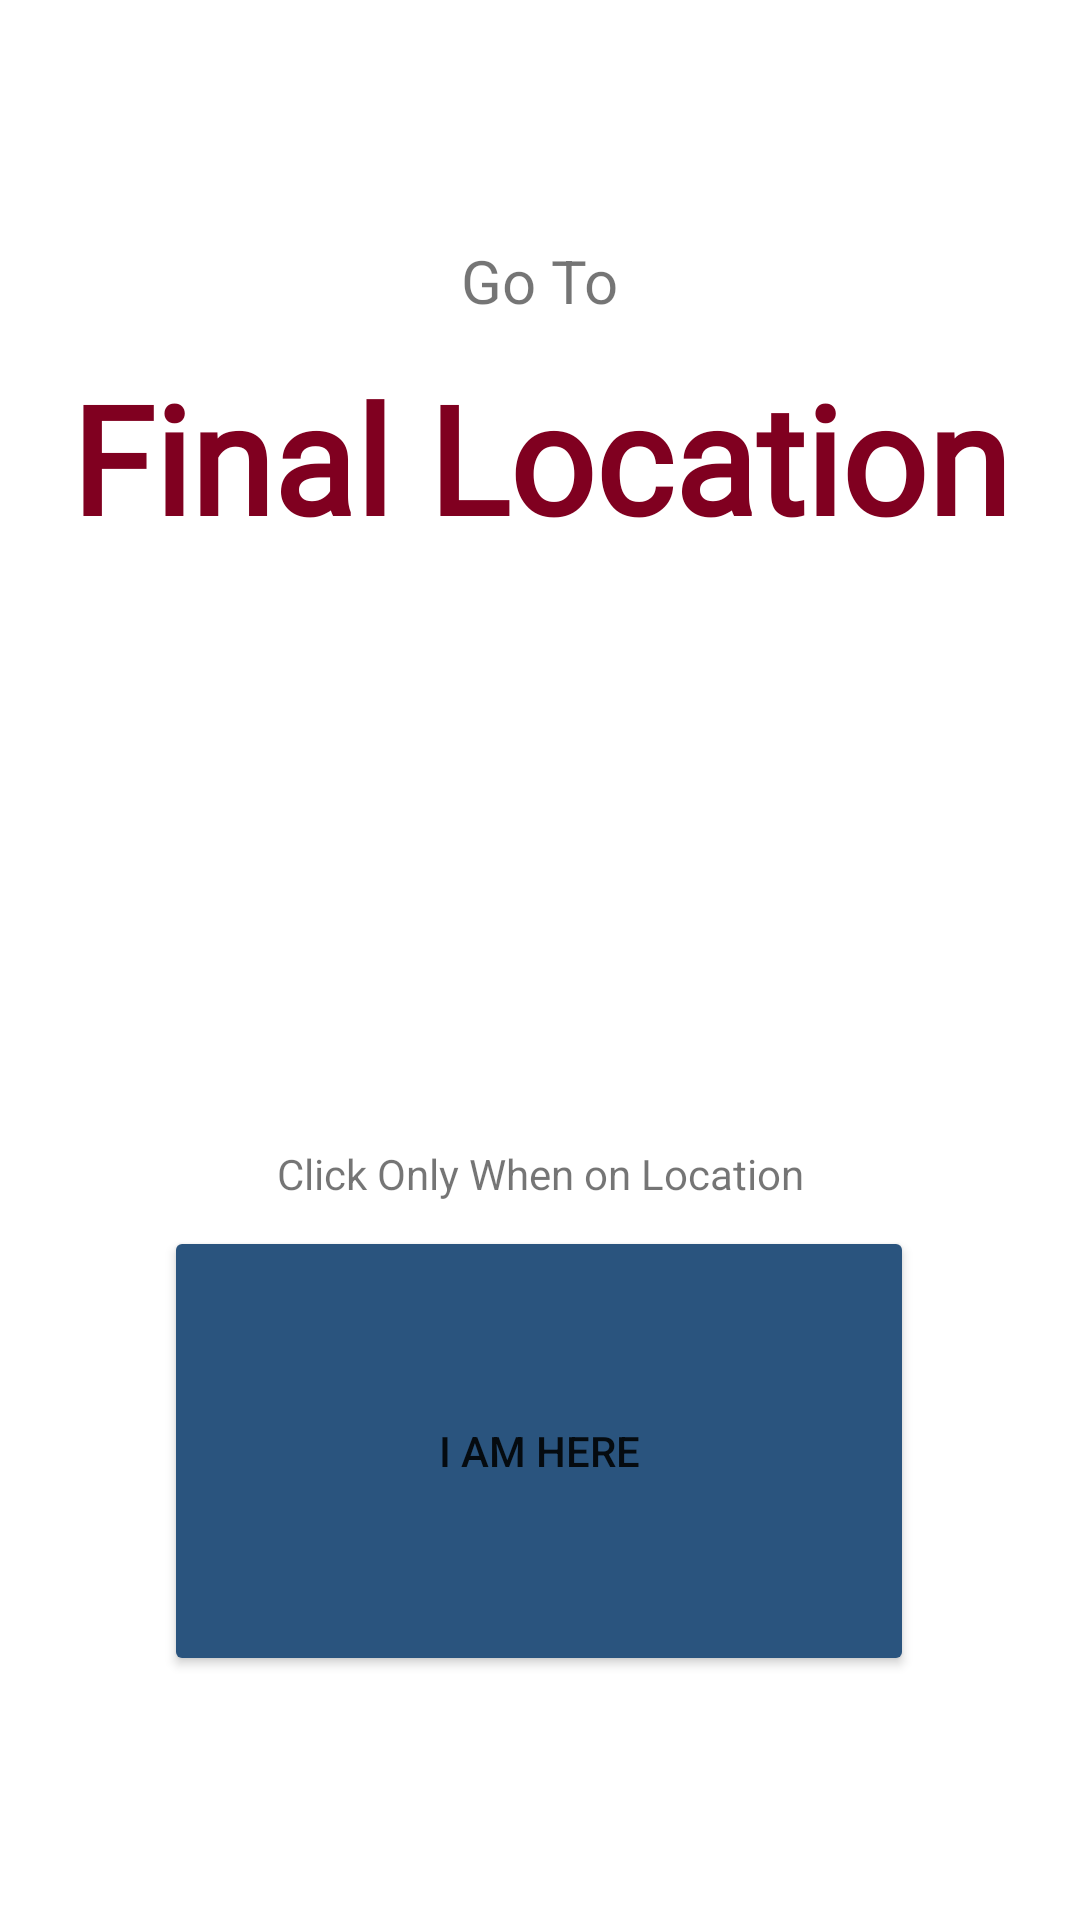

Layout XML and referenced resources for this Android screen:
<!-- AndroidManifest.xml: application theme Theme.BuddyUp -->
<!-- res/layout/activity_suggestion.xml -->
<?xml version="1.0" encoding="utf-8"?>
<androidx.constraintlayout.widget.ConstraintLayout xmlns:android="http://schemas.android.com/apk/res/android"
    xmlns:app="http://schemas.android.com/apk/res-auto"
    xmlns:tools="http://schemas.android.com/tools"
    android:layout_width="match_parent"
    android:layout_height="match_parent"
    tools:context=".controller.SuggestionActivity">

    <TextView
        android:id="@+id/locationPrompt"
        android:layout_width="wrap_content"
        android:layout_height="wrap_content"
        android:layout_marginTop="80dp"
        android:text="Go To"
        android:textSize="20sp"
        app:layout_constraintEnd_toEndOf="parent"
        app:layout_constraintStart_toStartOf="parent"
        app:layout_constraintTop_toTopOf="parent" />

    <TextView
        android:id="@+id/finalLocation"
        android:layout_width="wrap_content"
        android:layout_height="wrap_content"
        android:layout_marginTop="12dp"
        android:fontFamily="@font/aladin"
        android:text="Final Location"
        android:textColor="#800020"
        android:textSize="50sp"
        android:textStyle="bold"
        app:layout_constraintEnd_toEndOf="parent"
        app:layout_constraintStart_toStartOf="parent"
        app:layout_constraintTop_toBottomOf="@+id/locationPrompt" />

    <TextView
        android:id="@+id/click1"
        android:layout_width="wrap_content"
        android:layout_height="wrap_content"
        android:layout_marginTop="196dp"
        android:text="Click Only When on Location"
        app:layout_constraintEnd_toEndOf="parent"
        app:layout_constraintStart_toStartOf="parent"
        app:layout_constraintTop_toBottomOf="@+id/finalLocation" />

    <Button
        android:id="@+id/inLocationBtnId"
        android:layout_width="250dp"
        android:layout_height="150dp"
        android:layout_marginTop="8dp"
        android:text="I am Here"
        android:backgroundTint="#2A547E"
        android:visibility="visible"
        app:layout_constraintEnd_toEndOf="parent"
        app:layout_constraintHorizontal_bias="0.496"
        app:layout_constraintStart_toStartOf="parent"
        app:layout_constraintTop_toBottomOf="@+id/click1" />

    <TextView
        android:id="@+id/whenInLocationTV"
        android:layout_width="wrap_content"
        android:layout_height="wrap_content"
        android:layout_marginTop="208dp"
        android:gravity="center"
        android:text="@string/signal"
        android:visibility="invisible"
        android:textColor="@color/black"
        android:textStyle="bold"
        android:textSize="20sp"
        app:layout_constraintEnd_toEndOf="parent"
        app:layout_constraintStart_toStartOf="parent"
        app:layout_constraintTop_toTopOf="parent" />

    <TextView
        android:id="@+id/foundBuddyTv"
        android:layout_width="wrap_content"
        android:layout_height="wrap_content"
        android:layout_marginTop="6dp"
        android:visibility="invisible"
        android:text="Found Buddy? Click Below"
        android:textColor="@color/black"
        app:layout_constraintEnd_toEndOf="parent"
        app:layout_constraintStart_toStartOf="parent"
        app:layout_constraintTop_toBottomOf="@+id/whenInLocationTV" />

    <Button
        android:id="@+id/foundBuddyBtn"
        android:layout_width="wrap_content"
        android:layout_height="wrap_content"
        android:layout_marginTop="20dp"
        android:text="Found Buddy"
        android:visibility="invisible"
        app:layout_constraintEnd_toEndOf="parent"
        app:layout_constraintStart_toStartOf="parent"
        app:layout_constraintTop_toBottomOf="@+id/foundBuddyTv" />


</androidx.constraintlayout.widget.ConstraintLayout>
<!-- resources referenced by this layout -->
<resources>
  <string name="signal">Turn on Flashlight and Wave Hands to signal Buddy</string>
  <style name="Theme.BuddyUp" parent="Theme.MaterialComponents.DayNight.NoActionBar">
          
          <item name="colorPrimary">#FF5349</item>
          <item name="colorPrimaryVariant">#800000</item>
          <item name="colorOnPrimary">@color/white</item>
          
          <item name="colorSecondary">@color/teal_200</item>
          <item name="colorSecondaryVariant">@color/teal_700</item>
          <item name="colorOnSecondary">@color/black</item>
          
          <item name="android:statusBarColor" tools:targetApi="l">?attr/colorPrimaryVariant</item>
          
      </style>
  <!-- not gathered from this repository: default colours our renderer supplied (Android Studio template values) -->
  <color name="teal_200">#FF03DAC5</color>
  <color name="teal_700">#FF018786</color>
  <color name="black">#FF000000</color>
  <color name="white">#FFFFFFFF</color>
</resources>
